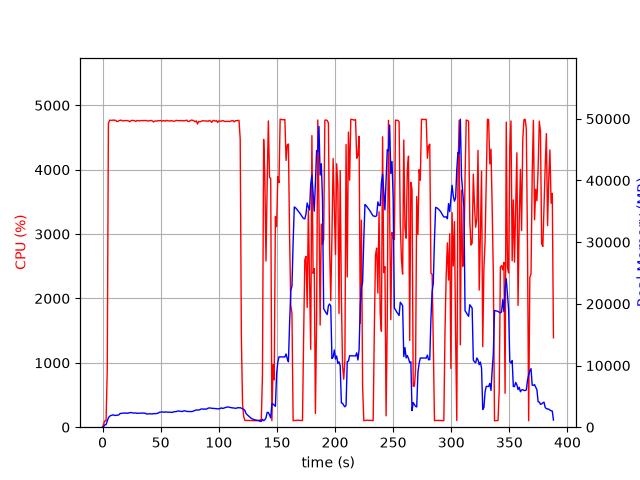

Data behind this chart, as committed beside it:
elapsed_time, nproc, cpu, mem_real, mem_virtual
3.5762786865234375e-05, 1, 0.0, 9.684, 3186
1.006, 1, 50.7, 116.5, 708.2
2.013, 1, 100.3, 386.5, 1948
3.02, 1, 99.3, 426.6, 1436
4.028, 1, 864.5, 975.6, 5846
5.044, 1, 4718, 1537, 6441
6.065, 1, 4769, 1763, 6677
7.091, 1, 4767, 1891, 6893
8.113, 1, 4766, 1945, 7013
9.134, 1, 4772, 2003, 7067
10.16, 1, 4767, 1927, 7077
11.18, 1, 4769, 1900, 7109
12.2, 1, 4748, 1942, 7138
13.23, 1, 4751, 1949, 7184
14.25, 1, 4763, 2035, 7287
15.27, 1, 4767, 2236, 7484
16.29, 1, 4768, 2240, 7509
17.32, 1, 4758, 2270, 7555
18.34, 1, 4760, 2301, 7645
19.36, 1, 4764, 2273, 7676
20.38, 1, 4762, 2304, 7742
21.4, 1, 4763, 2250, 7776
22.43, 1, 4758, 2308, 7799
23.45, 1, 4745, 2351, 7839
24.47, 1, 4761, 2383, 7936
25.49, 1, 4767, 2324, 7936
26.52, 1, 4765, 2289, 7953
27.54, 1, 4762, 2308, 8049
28.56, 1, 4750, 2316, 8093
29.58, 1, 4763, 2257, 8125
30.61, 1, 4762, 2260, 8147
31.63, 1, 4758, 2263, 8195
32.65, 1, 4762, 2283, 8231
33.67, 1, 4764, 2283, 8231
34.69, 1, 4761, 2298, 8231
35.71, 1, 4765, 2259, 8245
36.73, 1, 4762, 2280, 8287
37.76, 1, 4765, 2148, 8303
38.78, 1, 4758, 2144, 8311
39.8, 1, 4756, 2161, 8321
40.82, 1, 4763, 2183, 8339
41.84, 1, 4765, 2152, 8369
42.86, 1, 4758, 2146, 8377
43.89, 1, 4741, 2204, 8413
44.91, 1, 4756, 2195, 8439
45.93, 1, 4757, 2194, 8449
46.95, 1, 4755, 2248, 8497
47.97, 1, 4763, 2280, 8521
49, 1, 4760, 2440, 8649
50.02, 1, 4764, 2440, 8649
51.04, 1, 4754, 2477, 8649
52.06, 1, 4762, 2462, 8675
53.08, 1, 4762, 2430, 8701
54.1, 1, 4752, 2486, 8883
55.13, 1, 4768, 2443, 8915
56.15, 1, 4760, 2438, 8915
57.17, 1, 4759, 2433, 8915
58.19, 1, 4754, 2411, 8931
59.22, 1, 4763, 2415, 8931
60.24, 1, 4757, 2409, 8973
... 323 more rows
